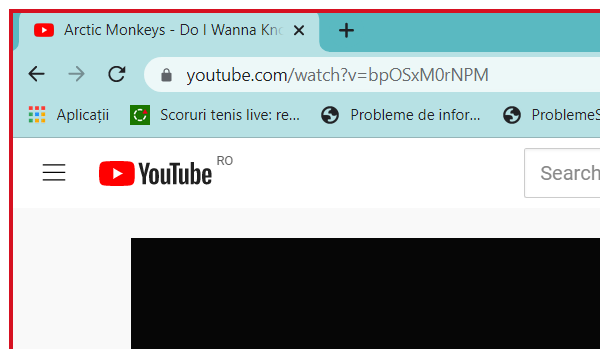
Task: Robotic Enterprise Framework
Workflow: Process

Step 1: Attach Browser 'chrome.exe Arctic' in window '*YouTube*' (chrome.exe)

Step 2: type "[in_TransactionItem("Song Name").ToString]" into the text box (no picture)

Step 3: click on the yt-icon (no picture)

Step 4: find the element 'playlists' (no picture)

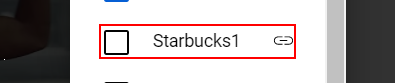
Step 5 [then]: get-attribute of the tp-yt-paper-checkbox

Step 6 [then]: click on the tp-yt-paper-item (no picture)

Step 7: type "[in_TransactionItem("Playlist").ToString]" into the text box (no picture)

Step 8: click on the tp-yt-iron-icon (no picture)

Step 9: click on the tp-yt-paper-item '*{{privacy}}*' (no picture)

Step 10 [then]: click on the tp-yt-paper-item 'item' (no picture) (repeated 3 times)

Step 13 [then]: click on the yt-formatted-string 'Create' (no picture)

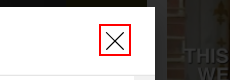
Step 14: click on the yt-icon
